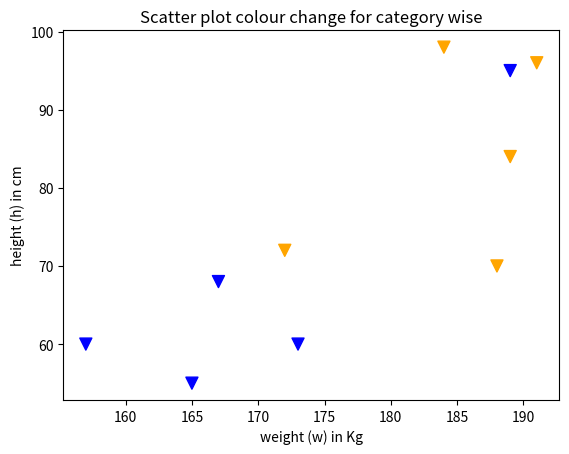

Generate this figure with matplotlib:
# colour_change_by_category.py

# import the required library
import matplotlib.pyplot as plt

# h and w data gather from two country
h = [165, 173, 172, 188, 191, 189, 157, 167, 184, 189]
w = [55, 60, 72, 70, 96, 84, 60, 68, 98, 95]

# set the country name 1 or 2 which shows the height or weight
# data belongs to which country
country_category = ['country_2', 'country_2', 'country_1',
                    'country_1', 'country_1', 'country_1',
           'country_2', 'country_2', 'country_1', 'country_2']

# color mapping
colours = {'country_1':'orange', 'country_2':'blue'}
colour_list = [colours[i] for i in country_category]

# print the colour list
print(colour_list)

# plot a scatter plot
plt.scatter(h, w, marker="v", s=75,c=colour_list)

# set the axis lables names
plt.xlabel("weight (w) in Kg")
plt.ylabel("height (h) in cm")

# set the title of the chart name
plt.title("Scatter plot colour change for category wise")
plt.show()